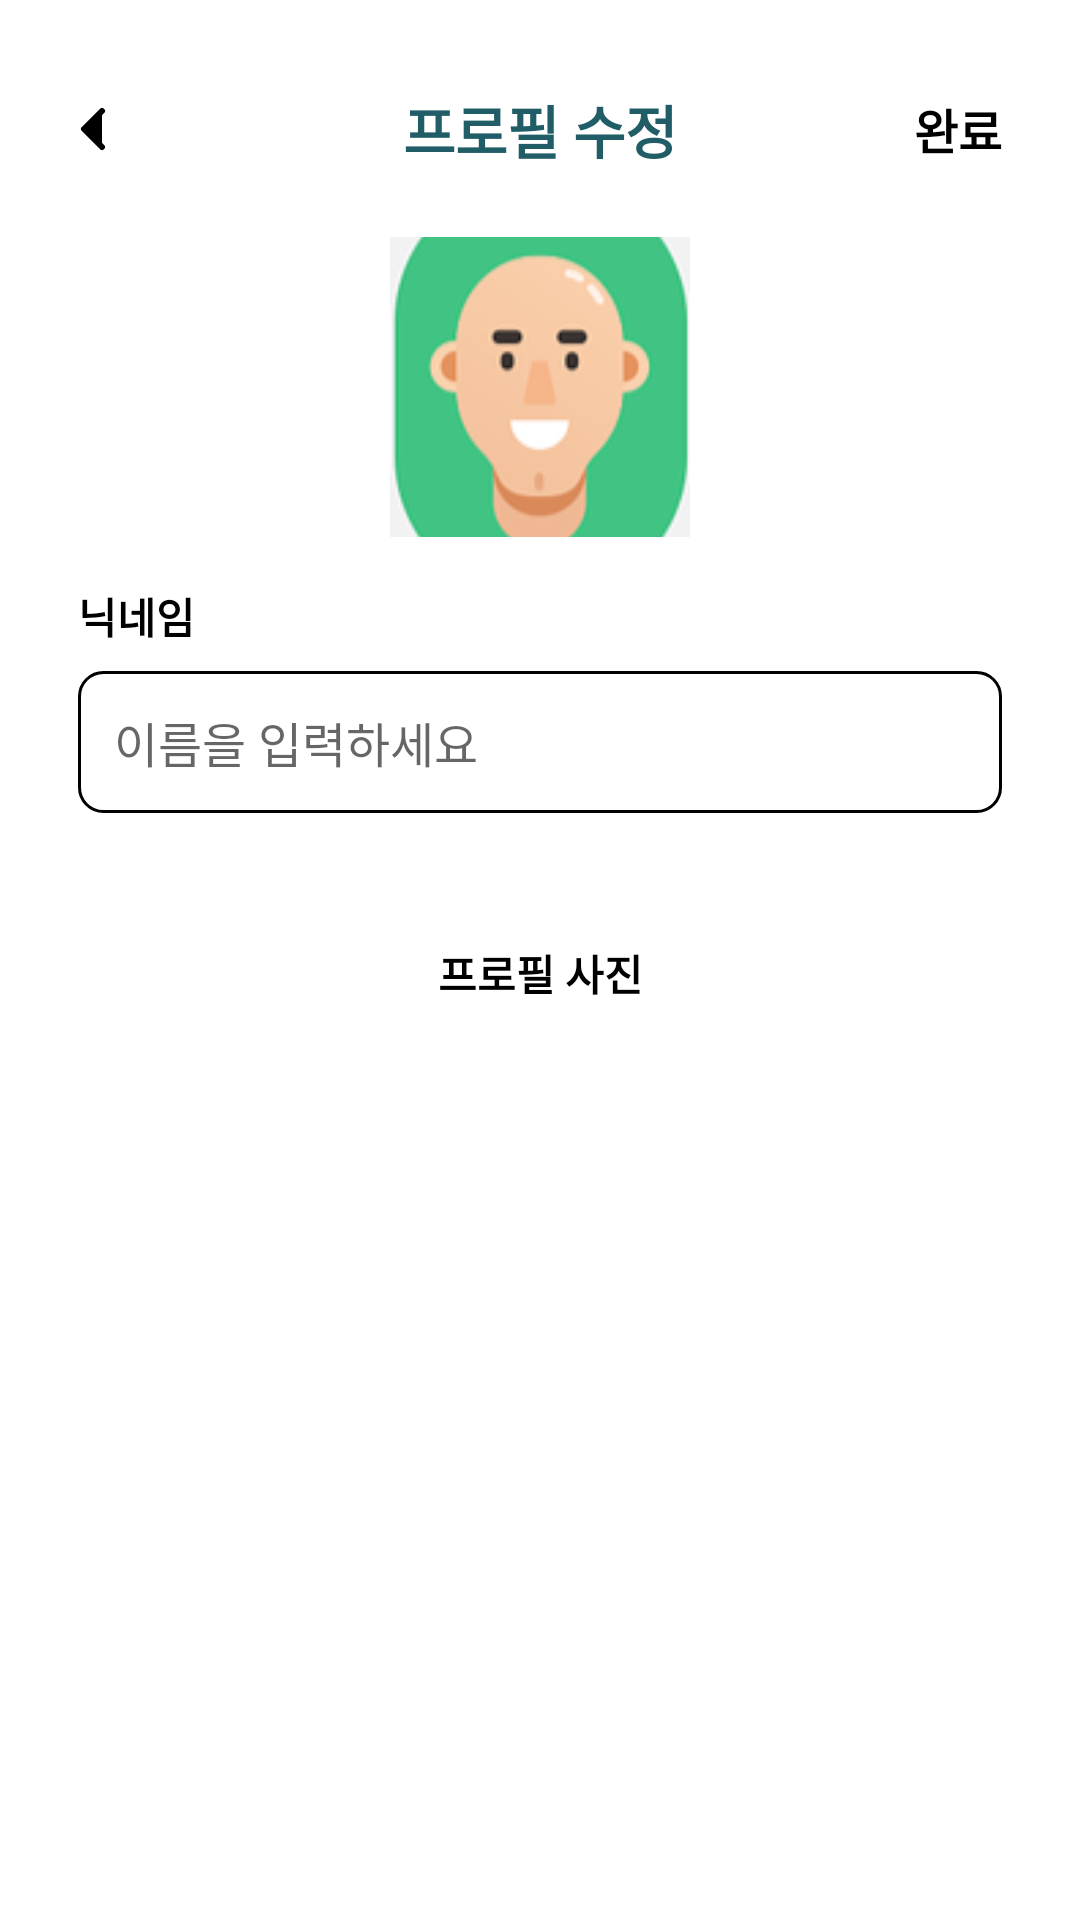

Android layout source for this screen:
<!-- AndroidManifest.xml: application theme Theme.AppCompat.Light.NoActionBar -->
<!-- res/layout/activity_edit_profile.xml -->
<?xml version="1.0" encoding="utf-8"?>
<layout xmlns:android="http://schemas.android.com/apk/res/android"
    xmlns:app="http://schemas.android.com/apk/res-auto"
    xmlns:tools="http://schemas.android.com/tools">

    <androidx.constraintlayout.widget.ConstraintLayout
        android:layout_width="match_parent"
        android:layout_height="match_parent"
        android:background="@color/white"
        tools:context=".EditProfileActivity"
        android:paddingTop="15dp"
        android:paddingHorizontal="10dp">

        
        <androidx.appcompat.widget.Toolbar
            android:id="@+id/top_toolbar"
            android:layout_width="match_parent"
            android:layout_height="?attr/actionBarSize"
            android:background="@android:color/white"
            app:contentInsetStart="5dp"
            app:layout_constraintTop_toTopOf="parent"
            app:layout_constraintStart_toStartOf="parent"
            app:layout_constraintEnd_toEndOf="parent">

            
            <ImageView
                android:id="@+id/backButton"
                android:layout_width="wrap_content"
                android:layout_height="wrap_content"
                android:layout_gravity="start|center_vertical"
                android:padding="4dp"
                android:src="@drawable/ic_back_arrow"
                android:contentDescription="뒤로가기" />

            
            <TextView
                android:id="@+id/toolbar_title"
                android:layout_width="wrap_content"
                android:layout_height="wrap_content"
                android:layout_gravity="center"
                android:text="프로필 수정"
                android:textColor="#205D67"
                android:textSize="19sp"
                android:textStyle="bold" />

            
            <TextView
                android:id="@+id/saveProfileButton"
                android:layout_width="wrap_content"
                android:layout_height="wrap_content"
                android:layout_gravity="end|center_vertical"
                android:padding="16dp"
                android:text="완료"
                android:textColor="@android:color/black"
                android:textSize="16sp"
                android:textStyle="bold" />
        </androidx.appcompat.widget.Toolbar>

        
        <ImageView
            android:id="@+id/currentProfileImage"
            android:layout_width="100dp"
            android:layout_height="100dp"
            android:layout_marginTop="8dp"
            android:contentDescription="현재 프로필 사진"
            android:src="@drawable/profile1"
            android:scaleType="centerCrop"
            app:layout_constraintTop_toBottomOf="@id/top_toolbar"
            app:layout_constraintEnd_toEndOf="parent"
            app:layout_constraintStart_toStartOf="parent" />

        
        <TextView
            android:id="@+id/nicknameChangeLabel"
            android:layout_width="wrap_content"
            android:layout_height="wrap_content"
            android:layout_marginTop="16dp"
            android:layout_marginStart="16dp"
            android:text="닉네임"
            android:textSize="14sp"
            android:textStyle="bold"
            android:textColor="#FF000000"
            app:layout_constraintStart_toStartOf="parent"
            app:layout_constraintTop_toBottomOf="@id/currentProfileImage"/>

        
        <EditText
            android:id="@+id/editProfileName"
            android:layout_width="0dp"
            android:layout_height="wrap_content"
            android:layout_marginTop="8dp"
            android:layout_marginStart="16dp"
            android:layout_marginEnd="16dp"
            android:hint="이름을 입력하세요"
            android:padding="12dp"
            android:background="@drawable/rounded_edittext"
            android:textSize="16sp"
            android:inputType="text"
            app:layout_constraintEnd_toEndOf="parent"
            app:layout_constraintStart_toStartOf="parent"
            app:layout_constraintTop_toBottomOf="@id/nicknameChangeLabel" />

        
        <TextView
            android:id="@+id/profileEmail"
            android:layout_width="wrap_content"
            android:layout_height="wrap_content"
            android:layout_marginTop="8dp"
            android:textColor="#000000"
            android:textSize="14sp"
            app:layout_constraintTop_toBottomOf="@id/editProfileName"
            app:layout_constraintStart_toStartOf="parent"
            app:layout_constraintEnd_toEndOf="parent" />

        
        <TextView
            android:id="@+id/profileImageLabel"
            android:layout_width="wrap_content"
            android:layout_height="wrap_content"
            android:layout_marginTop="16dp"
            android:text="프로필 사진"
            android:textSize="14sp"
            android:textStyle="bold"
            android:textColor="#FF000000"
            app:layout_constraintTop_toBottomOf="@id/profileEmail"
            app:layout_constraintStart_toStartOf="parent"
            app:layout_constraintEnd_toEndOf="parent" />

        
        <androidx.recyclerview.widget.RecyclerView
            android:id="@+id/profileImageRecyclerView"
            android:layout_width="0dp"
            android:layout_height="500dp"
            android:layout_marginStart="16dp"
            android:layout_marginEnd="12dp"
            android:layout_marginTop="8dp"
            app:layout_constraintEnd_toEndOf="parent"
            app:layout_constraintStart_toStartOf="parent"
            app:layout_constraintTop_toBottomOf="@id/profileImageLabel" />
    </androidx.constraintlayout.widget.ConstraintLayout>
</layout>
<!-- resources referenced by this layout -->
<resources>
  <color name="white">#FFFFFFFF</color>
  <!-- drawable ic_back_arrow (drawable) -->
  <?xml version="1.0" encoding="utf-8"?>
  <vector xmlns:android="http://schemas.android.com/apk/res/android"
      android:width="24dp"
      android:height="24dp"
      android:viewportWidth="24"
      android:viewportHeight="24">
  
      <path
          android:fillColor="#000000"
          android:pathData="M15,18l-6,-6 6,-6"
          android:strokeWidth="2"
          android:strokeColor="#000000"
          android:strokeLineCap="round"
          android:strokeLineJoin="round" />
  </vector>
  <!-- drawable profile1: png bitmap (drawable, 13868 bytes) -->
  <!-- drawable rounded_edittext (drawable) -->
  <?xml version="1.0" encoding="utf-8"?>
  <shape xmlns:android="http://schemas.android.com/apk/res/android"
      android:shape="rectangle">
  
      <solid android:color="@android:color/white" />
      <stroke
          android:width="1dp"
          android:color="#FF000000" />
      <corners android:radius="8dp" />
  </shape>
</resources>
